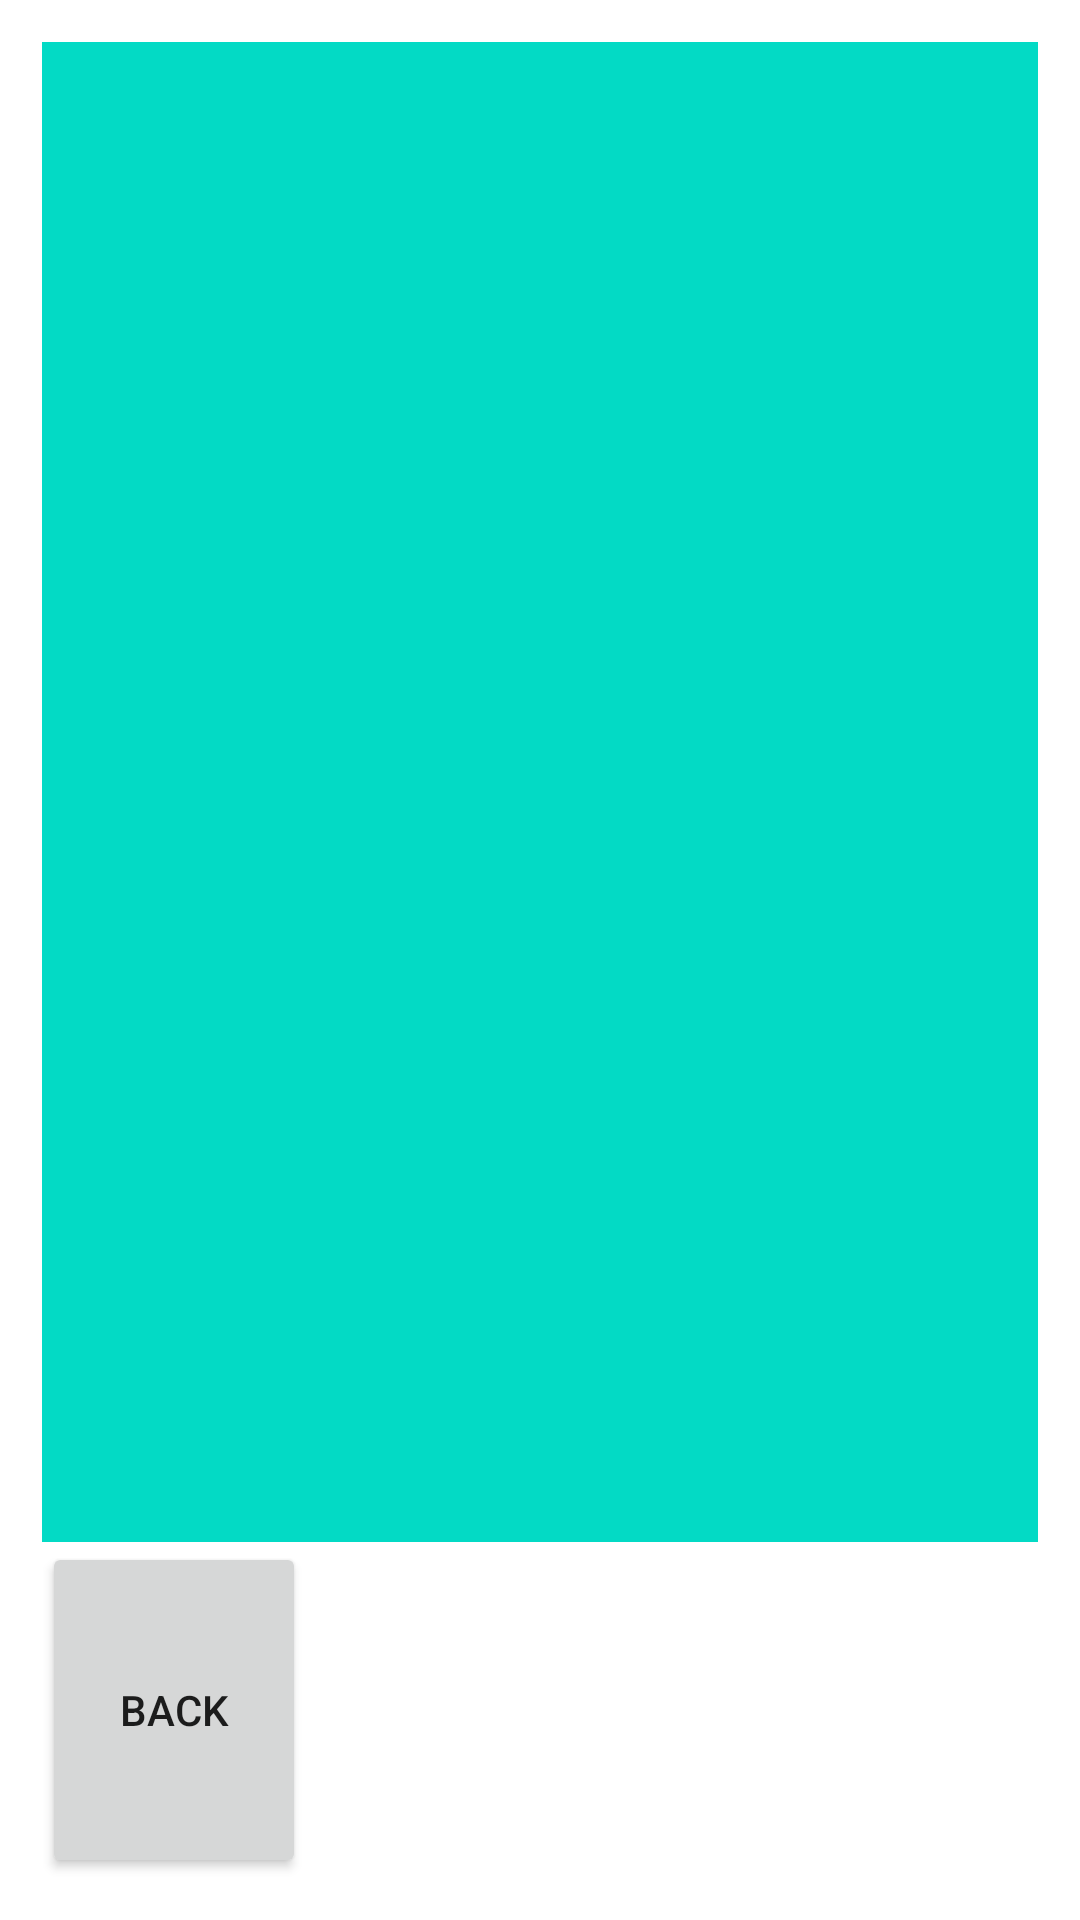

The Android layout XML behind this screen, and the referenced resources:
<!-- AndroidManifest.xml: application theme Theme.Farm_Application_2 -->
<!-- res/layout/list_bird.xml -->
<?xml version="1.0" encoding="utf-8"?>
<LinearLayout xmlns:android="http://schemas.android.com/apk/res/android"
    xmlns:tools="http://schemas.android.com/tools"
    android:layout_width="match_parent"
    android:layout_height="wrap_content"
    android:padding="14dp"
    android:weightSum="1"
    android:orientation="vertical"
    tools:ignore="ExtraText">

    <LinearLayout
    android:layout_width="match_parent"

        android:background="@color/teal_200"
    android:layout_height="500dp">
    <androidx.recyclerview.widget.RecyclerView
        android:id="@+id/bird_fragment_RecyclerView"
        android:layout_width="match_parent"
        android:layout_height="match_parent" />
    </LinearLayout>
   <Button
       android:id="@+id/BackListAdd"
       android:layout_width="wrap_content"
       android:layout_height="match_parent"
       android:text="Back">
   </Button>>
</LinearLayout>
<!-- resources referenced by this layout -->
<resources>
  <style name="Theme.Farm_Application_2" parent="Theme.MaterialComponents.DayNight.DarkActionBar">
          
          <item name="colorPrimary">@color/purple_500</item>
          <item name="colorPrimaryVariant">@color/purple_700</item>
          <item name="colorOnPrimary">@color/white</item>
          
          <item name="colorSecondary">@color/teal_200</item>
          <item name="colorSecondaryVariant">@color/teal_700</item>
          <item name="colorOnSecondary">@color/black</item>
          
          <item name="android:statusBarColor">?attr/colorPrimaryVariant</item>
          
      </style>
  <!-- not gathered from this repository: default colours our renderer supplied (Android Studio template values) -->
  <color name="purple_500">#FF6200EE</color>
  <color name="purple_700">#FF3700B3</color>
  <color name="teal_200">#FF03DAC5</color>
  <color name="teal_700">#FF018786</color>
  <color name="black">#FF000000</color>
  <color name="white">#FFFFFFFF</color>
</resources>
